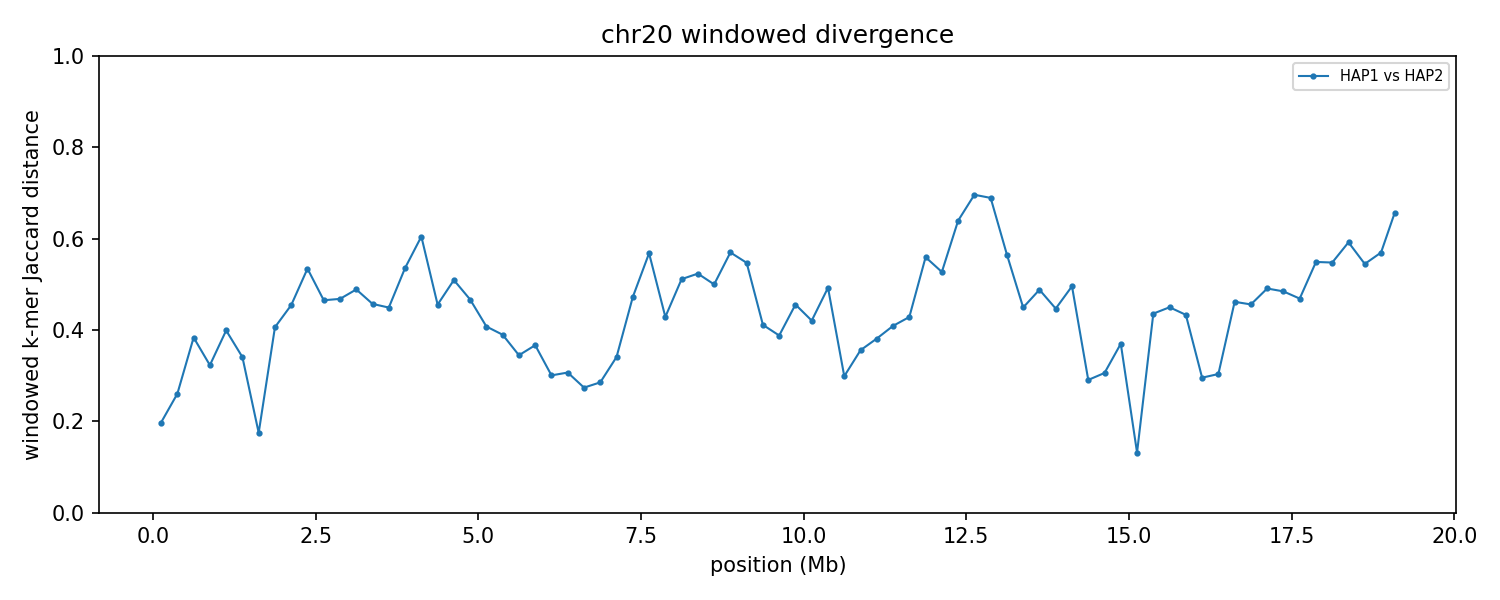

The data file committed next to this chart (first rows):
group	win_start	win_end	unit_a	unit_b	hap_a	hap_b	chrom_a	chrom_b	kmers_a	kmers_b	shared	union	jaccard_distance
chr20	1	250000	HAP1_chr20	HAP2_chr20	HAP1	HAP2	20	20	231144	236630	208289	259485	0.1973
chr20	250001	500000	HAP1_chr20	HAP2_chr20	HAP1	HAP2	20	20	240890	240792	204810	276872	0.2603
chr20	500001	750000	HAP1_chr20	HAP2_chr20	HAP1	HAP2	20	20	238402	239345	182221	295526	0.3834
chr20	750001	1000000	HAP1_chr20	HAP2_chr20	HAP1	HAP2	20	20	240506	231543	190590	281459	0.3229
chr20	1000001	1250000	HAP1_chr20	HAP2_chr20	HAP1	HAP2	20	20	241774	240418	181036	301156	0.3989
chr20	1250001	1500000	HAP1_chr20	HAP2_chr20	HAP1	HAP2	20	20	233758	240509	188477	285790	0.3405
chr20	1500001	1750000	HAP1_chr20	HAP2_chr20	HAP1	HAP2	20	20	234380	237748	213470	258658	0.1747
chr20	1750001	2000000	HAP1_chr20	HAP2_chr20	HAP1	HAP2	20	20	237782	238290	177406	298666	0.406
chr20	2000001	2250000	HAP1_chr20	HAP2_chr20	HAP1	HAP2	20	20	239341	236139	167844	307636	0.4544
chr20	2250001	2500000	HAP1_chr20	HAP2_chr20	HAP1	HAP2	20	20	237395	239586	151558	325423	0.5343
chr20	2500001	2750000	HAP1_chr20	HAP2_chr20	HAP1	HAP2	20	20	236431	241004	166393	311042	0.465
chr20	2750001	3000000	HAP1_chr20	HAP2_chr20	HAP1	HAP2	20	20	241086	232842	164568	309360	0.468
chr20	3000001	3250000	HAP1_chr20	HAP2_chr20	HAP1	HAP2	20	20	241971	244480	164569	321882	0.4887
chr20	3250001	3500000	HAP1_chr20	HAP2_chr20	HAP1	HAP2	20	20	238964	244494	170124	313334	0.4571
chr20	3500001	3750000	HAP1_chr20	HAP2_chr20	HAP1	HAP2	20	20	239656	237266	169424	307498	0.449
chr20	3750001	4000000	HAP1_chr20	HAP2_chr20	HAP1	HAP2	20	20	244155	238500	153047	329608	0.5357
chr20	4000001	4250000	HAP1_chr20	HAP2_chr20	HAP1	HAP2	20	20	240160	241909	136592	345477	0.6046
chr20	4250001	4500000	HAP1_chr20	HAP2_chr20	HAP1	HAP2	20	20	243781	241390	171036	314135	0.4555
chr20	4500001	4750000	HAP1_chr20	HAP2_chr20	HAP1	HAP2	20	20	239907	243209	159031	324085	0.5093
chr20	4750001	5000000	HAP1_chr20	HAP2_chr20	HAP1	HAP2	20	20	228604	234122	160961	301765	0.4666
chr20	5000001	5250000	HAP1_chr20	HAP2_chr20	HAP1	HAP2	20	20	239105	233463	175823	296745	0.4075
chr20	5250001	5500000	HAP1_chr20	HAP2_chr20	HAP1	HAP2	20	20	242350	240381	182994	299737	0.3895
chr20	5500001	5750000	HAP1_chr20	HAP2_chr20	HAP1	HAP2	20	20	240391	240906	190553	290744	0.3446
chr20	5750001	6000000	HAP1_chr20	HAP2_chr20	HAP1	HAP2	20	20	242536	243940	188647	297829	0.3666
chr20	6000001	6250000	HAP1_chr20	HAP2_chr20	HAP1	HAP2	20	20	242610	242412	199628	285394	0.3005
chr20	6250001	6500000	HAP1_chr20	HAP2_chr20	HAP1	HAP2	20	20	242598	239830	197522	284906	0.3067
chr20	6500001	6750000	HAP1_chr20	HAP2_chr20	HAP1	HAP2	20	20	236261	237779	199441	274599	0.2737
chr20	6750001	7000000	HAP1_chr20	HAP2_chr20	HAP1	HAP2	20	20	241387	239964	200646	280705	0.2852
chr20	7000001	7250000	HAP1_chr20	HAP2_chr20	HAP1	HAP2	20	20	235572	234194	186652	283114	0.3407
chr20	7250001	7500000	HAP1_chr20	HAP2_chr20	HAP1	HAP2	20	20	242890	240715	167080	316525	0.4721
chr20	7500001	7750000	HAP1_chr20	HAP2_chr20	HAP1	HAP2	20	20	240404	237727	144252	333879	0.568
chr20	7750001	8000000	HAP1_chr20	HAP2_chr20	HAP1	HAP2	20	20	242559	243698	176818	309439	0.4286
chr20	8000001	8250000	HAP1_chr20	HAP2_chr20	HAP1	HAP2	20	20	239685	238880	157097	321468	0.5113
chr20	8250001	8500000	HAP1_chr20	HAP2_chr20	HAP1	HAP2	20	20	230810	226682	147669	309823	0.5234
chr20	8500001	8750000	HAP1_chr20	HAP2_chr20	HAP1	HAP2	20	20	239000	241818	160319	320499	0.4998
chr20	8750001	9000000	HAP1_chr20	HAP2_chr20	HAP1	HAP2	20	20	228166	229917	137799	320284	0.5698
chr20	9000001	9250000	HAP1_chr20	HAP2_chr20	HAP1	HAP2	20	20	236433	231860	145989	322304	0.547
chr20	9250001	9500000	HAP1_chr20	HAP2_chr20	HAP1	HAP2	20	20	240999	241825	178948	303876	0.4111
chr20	9500001	9750000	HAP1_chr20	HAP2_chr20	HAP1	HAP2	20	20	235251	236786	179239	292798	0.3878
chr20	9750001	10000000	HAP1_chr20	HAP2_chr20	HAP1	HAP2	20	20	234951	237068	166379	305640	0.4556
chr20	10000001	10250000	HAP1_chr20	HAP2_chr20	HAP1	HAP2	20	20	235127	234236	172212	297151	0.4205
chr20	10250001	10500000	HAP1_chr20	HAP2_chr20	HAP1	HAP2	20	20	235878	235418	158671	312625	0.4925
chr20	10500001	10750000	HAP1_chr20	HAP2_chr20	HAP1	HAP2	20	20	226287	234628	189991	270924	0.2987
chr20	10750001	11000000	HAP1_chr20	HAP2_chr20	HAP1	HAP2	20	20	200090	189445	152647	236888	0.3556
chr20	11000001	11250000	HAP1_chr20	HAP2_chr20	HAP1	HAP2	20	20	231053	228337	175616	283774	0.3811
chr20	11250001	11500000	HAP1_chr20	HAP2_chr20	HAP1	HAP2	20	20	240486	237899	177719	300666	0.4089
chr20	11500001	11750000	HAP1_chr20	HAP2_chr20	HAP1	HAP2	20	20	239951	236089	173147	302893	0.4284
chr20	11750001	12000000	HAP1_chr20	HAP2_chr20	HAP1	HAP2	20	20	237718	237662	145406	329974	0.5593
chr20	12000001	12250000	HAP1_chr20	HAP2_chr20	HAP1	HAP2	20	20	240679	238274	153790	325163	0.527
chr20	12250001	12500000	HAP1_chr20	HAP2_chr20	HAP1	HAP2	20	20	240145	240059	127273	352931	0.6394
chr20	12500001	12750000	HAP1_chr20	HAP2_chr20	HAP1	HAP2	20	20	235076	235452	109666	360862	0.6961
chr20	12750001	13000000	HAP1_chr20	HAP2_chr20	HAP1	HAP2	20	20	233035	240379	112250	361164	0.6892
chr20	13000001	13250000	HAP1_chr20	HAP2_chr20	HAP1	HAP2	20	20	230193	237608	141813	325988	0.565
chr20	13250001	13500000	HAP1_chr20	HAP2_chr20	HAP1	HAP2	20	20	238780	235446	168434	305792	0.4492
chr20	13500001	13750000	HAP1_chr20	HAP2_chr20	HAP1	HAP2	20	20	238353	241806	162579	317580	0.4881
chr20	13750001	14000000	HAP1_chr20	HAP2_chr20	HAP1	HAP2	20	20	238837	238282	169940	307179	0.4468
chr20	14000001	14250000	HAP1_chr20	HAP2_chr20	HAP1	HAP2	20	20	236612	238132	159163	315581	0.4957
chr20	14250001	14500000	HAP1_chr20	HAP2_chr20	HAP1	HAP2	20	20	240348	241125	199820	281653	0.2905
chr20	14500001	14750000	HAP1_chr20	HAP2_chr20	HAP1	HAP2	20	20	241692	241914	198163	285443	0.3058
chr20	14750001	15000000	HAP1_chr20	HAP2_chr20	HAP1	HAP2	20	20	244345	243839	188729	299455	0.3698
... 17 more rows
